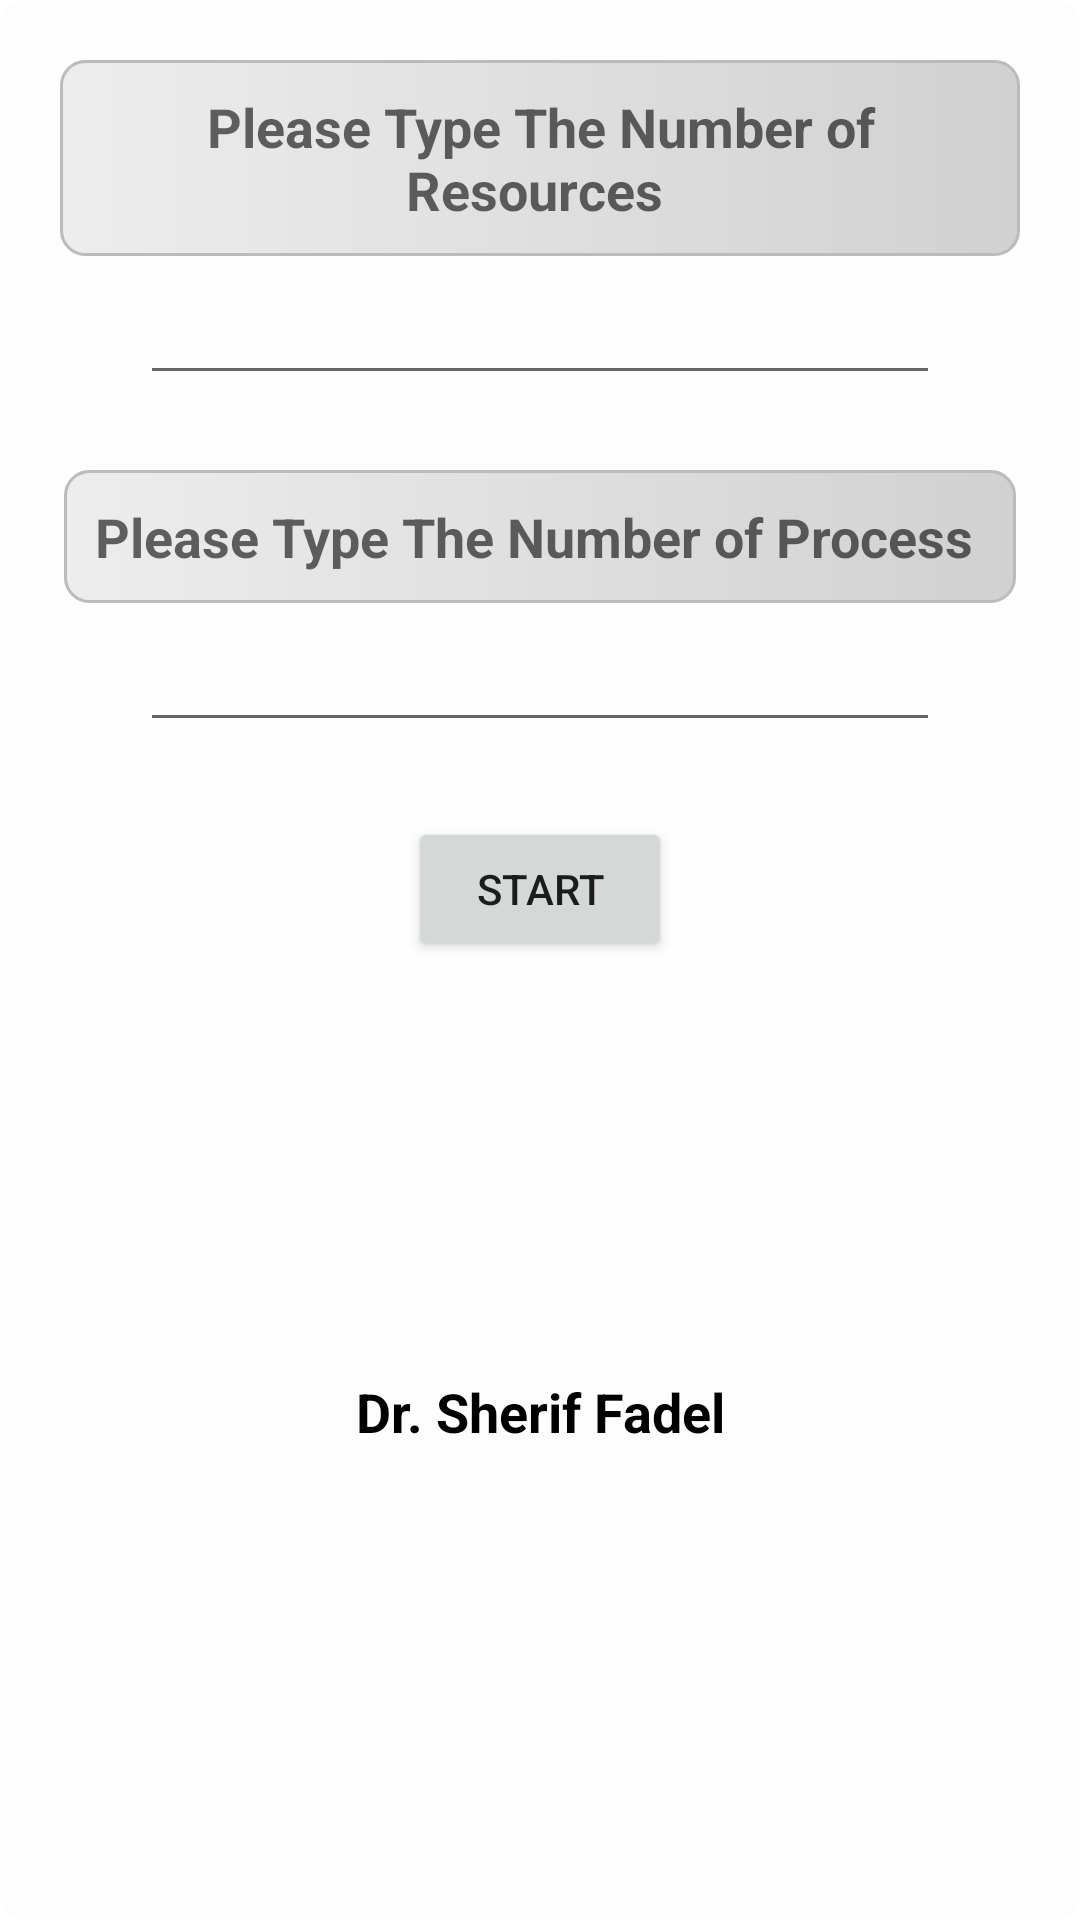

The Android layout XML behind this screen, and the referenced resources:
<!-- AndroidManifest.xml: application theme Theme.BankersAlgorithm -->
<!-- res/layout/activity_main.xml -->
<?xml version="1.0" encoding="utf-8"?>
<LinearLayout xmlns:android="http://schemas.android.com/apk/res/android"
    xmlns:app="http://schemas.android.com/apk/res-auto"
    xmlns:tools="http://schemas.android.com/tools"
    android:layout_width="match_parent"
    android:layout_height="match_parent"
    android:layout_centerHorizontal="true"
    android:layout_marginTop="20dp"
    android:background="@drawable/activity_background"
    android:orientation="vertical"
    android:padding="20dp"

    tools:context=".MainActivity">


    <LinearLayout
        android:layout_width="match_parent"
        android:layout_height="wrap_content"
        android:layout_marginBottom="25dp"
        android:orientation="vertical">


        <TextView

            android:layout_width="wrap_content"
            android:layout_height="wrap_content"
            android:layout_gravity="center"
            android:layout_weight="1"
            android:background="@drawable/gradient_background"
            android:gravity="center"
            android:hint="Please Type The Number of Resources "
            android:padding="10dp"
            android:textAppearance="@android:style/TextAppearance.Medium"
            android:textColor="#000000"
            android:textStyle="bold" />

        <EditText
            android:id="@+id/alpha"
            android:layout_width="wrap_content"
            android:layout_height="wrap_content"
            android:layout_gravity="center"
            android:layout_marginTop="5dp"
            android:layout_weight="1"
            android:width="800px"
            android:gravity="center"
            android:hint=""
            android:textAppearance="@android:style/TextAppearance.Medium"
            android:textColor="#000000"
            android:textStyle="bold" />
    </LinearLayout>

    <LinearLayout
        android:layout_width="match_parent"
        android:layout_height="wrap_content"
        android:layout_marginBottom="25dp"
        android:orientation="vertical">


        <TextView

            android:layout_width="wrap_content"
            android:layout_height="wrap_content"
            android:layout_gravity="center"
            android:layout_weight="1"
            android:background="@drawable/gradient_background"
            android:gravity="center"
            android:hint="Please Type The Number of Process "
            android:padding="10dp"
            android:textAppearance="@android:style/TextAppearance.Medium"
            android:textColor="#000000"
            android:textStyle="bold" />

        <EditText
            android:id="@+id/process"
            android:layout_width="wrap_content"
            android:layout_height="wrap_content"
            android:layout_gravity="center"
            android:layout_marginTop="5dp"
            android:layout_weight="1"
            android:width="800px"
            android:gravity="center"
            android:hint=""
            android:textAppearance="@android:style/TextAppearance.Medium"
            android:textColor="#000000"
            android:textStyle="bold" />
    </LinearLayout>

    <Button
        android:id="@+id/butt"
        android:layout_width="wrap_content"
        android:layout_height="wrap_content"
        android:layout_gravity="center"
        android:layout_marginBottom="50dp"
        android:text="Start" />

    <androidx.constraintlayout.widget.ConstraintLayout
        android:layout_width="match_parent"
        android:layout_height="200dp">

        <TextView
            android:layout_width="wrap_content"
            android:layout_height="wrap_content"
            android:text="Dr. Sherif Fadel"
            android:textAppearance="@android:style/TextAppearance.Medium"
            android:textColor="#000000"
            android:textStyle="bold"
            app:layout_constraintBottom_toBottomOf="parent"
            app:layout_constraintEnd_toEndOf="parent"
            app:layout_constraintStart_toStartOf="parent"
            app:layout_constraintTop_toTopOf="parent" />
    </androidx.constraintlayout.widget.ConstraintLayout>
</LinearLayout>
<!-- resources referenced by this layout -->
<resources>
  <!-- drawable activity_background (drawable) -->
  <layer-list xmlns:android="http://schemas.android.com/apk/res/android">
      
      <item>
          <shape android:shape="rectangle">
              <gradient
                  android:startColor="#FDFDFD"
                  android:endColor="#E9F7F8"
                  android:type="linear"
                  android:angle="270" />
              <stroke
                  android:width="1dp"
                  android:color="#D2F3F5" />
              <corners android:radius="8dp" />
          </shape>
      </item>
      
      <item android:gravity="top">
          <shape android:shape="rectangle">
              <solid android:color="#FDFDFD" />
              <corners android:radius="8dp" />
          </shape>
      </item>
  </layer-list>
  <!-- drawable gradient_background (drawable) -->
  <shape xmlns:android="http://schemas.android.com/apk/res/android"
      android:shape="rectangle">
      <gradient
          android:startColor="#EDEDED"
          android:endColor="#D1D1D1"
          android:type="linear"
          android:angle="0" />
      <corners android:radius="8dp" />
      <stroke
          android:width="1dp"
          android:color="#BBBBBB" />
  </shape>
  <style name="Theme.BankersAlgorithm" parent="Theme.MaterialComponents.DayNight.DarkActionBar">
          
          <item name="colorPrimary">@color/purple_500</item>
          <item name="colorPrimaryVariant">@color/purple_700</item>
          <item name="colorOnPrimary">@color/white</item>
          
          <item name="colorSecondary">@color/teal_200</item>
          <item name="colorSecondaryVariant">@color/teal_700</item>
          <item name="colorOnSecondary">@color/black</item>
          
          <item name="android:statusBarColor">?attr/colorPrimaryVariant</item>
          
      </style>
  <!-- not gathered from this repository: default colours our renderer supplied (Android Studio template values) -->
  <color name="purple_500">#FF6200EE</color>
  <color name="purple_700">#FF3700B3</color>
  <color name="teal_200">#FF03DAC5</color>
  <color name="teal_700">#FF018786</color>
  <color name="black">#FF000000</color>
  <color name="white">#FFFFFFFF</color>
</resources>
